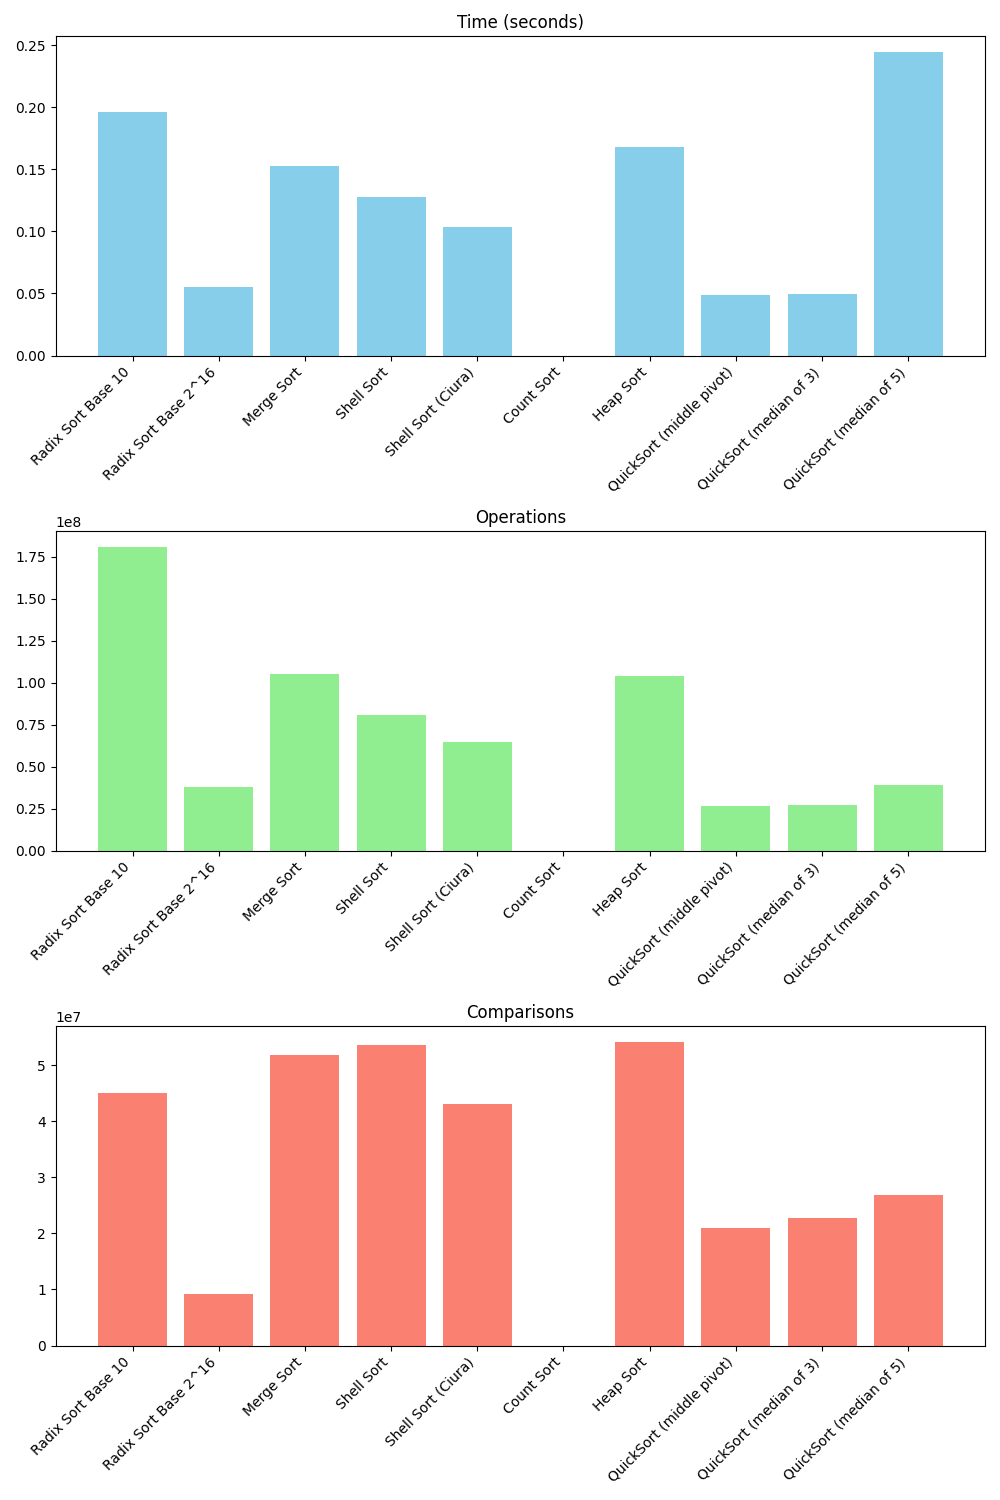

The file beside this chart, header and first rows:
Algorithm, Time (seconds), Operations, Comparisons
Radix Sort Base 10, 0.1961, 181000571, 45000150
Radix Sort Base 2^16, 0.05512, 37786428, 9196608
Merge Sort, 0.1524, 105000048, 51901030
Shell Sort, 0.1273, 80519452, 53679641
Shell Sort (Ciura), 0.1037, 64571642, 43047763
Count Sort, 3e-06, 0, 0
Heap Sort, 0.168, 104190948, 54215311
QuickSort (middle pivot), 0.04893, 26449503, 21001142
QuickSort (median of 3), 0.04987, 27039967, 22772516
QuickSort (median of 5), 0.2448, 38849121, 26905722
